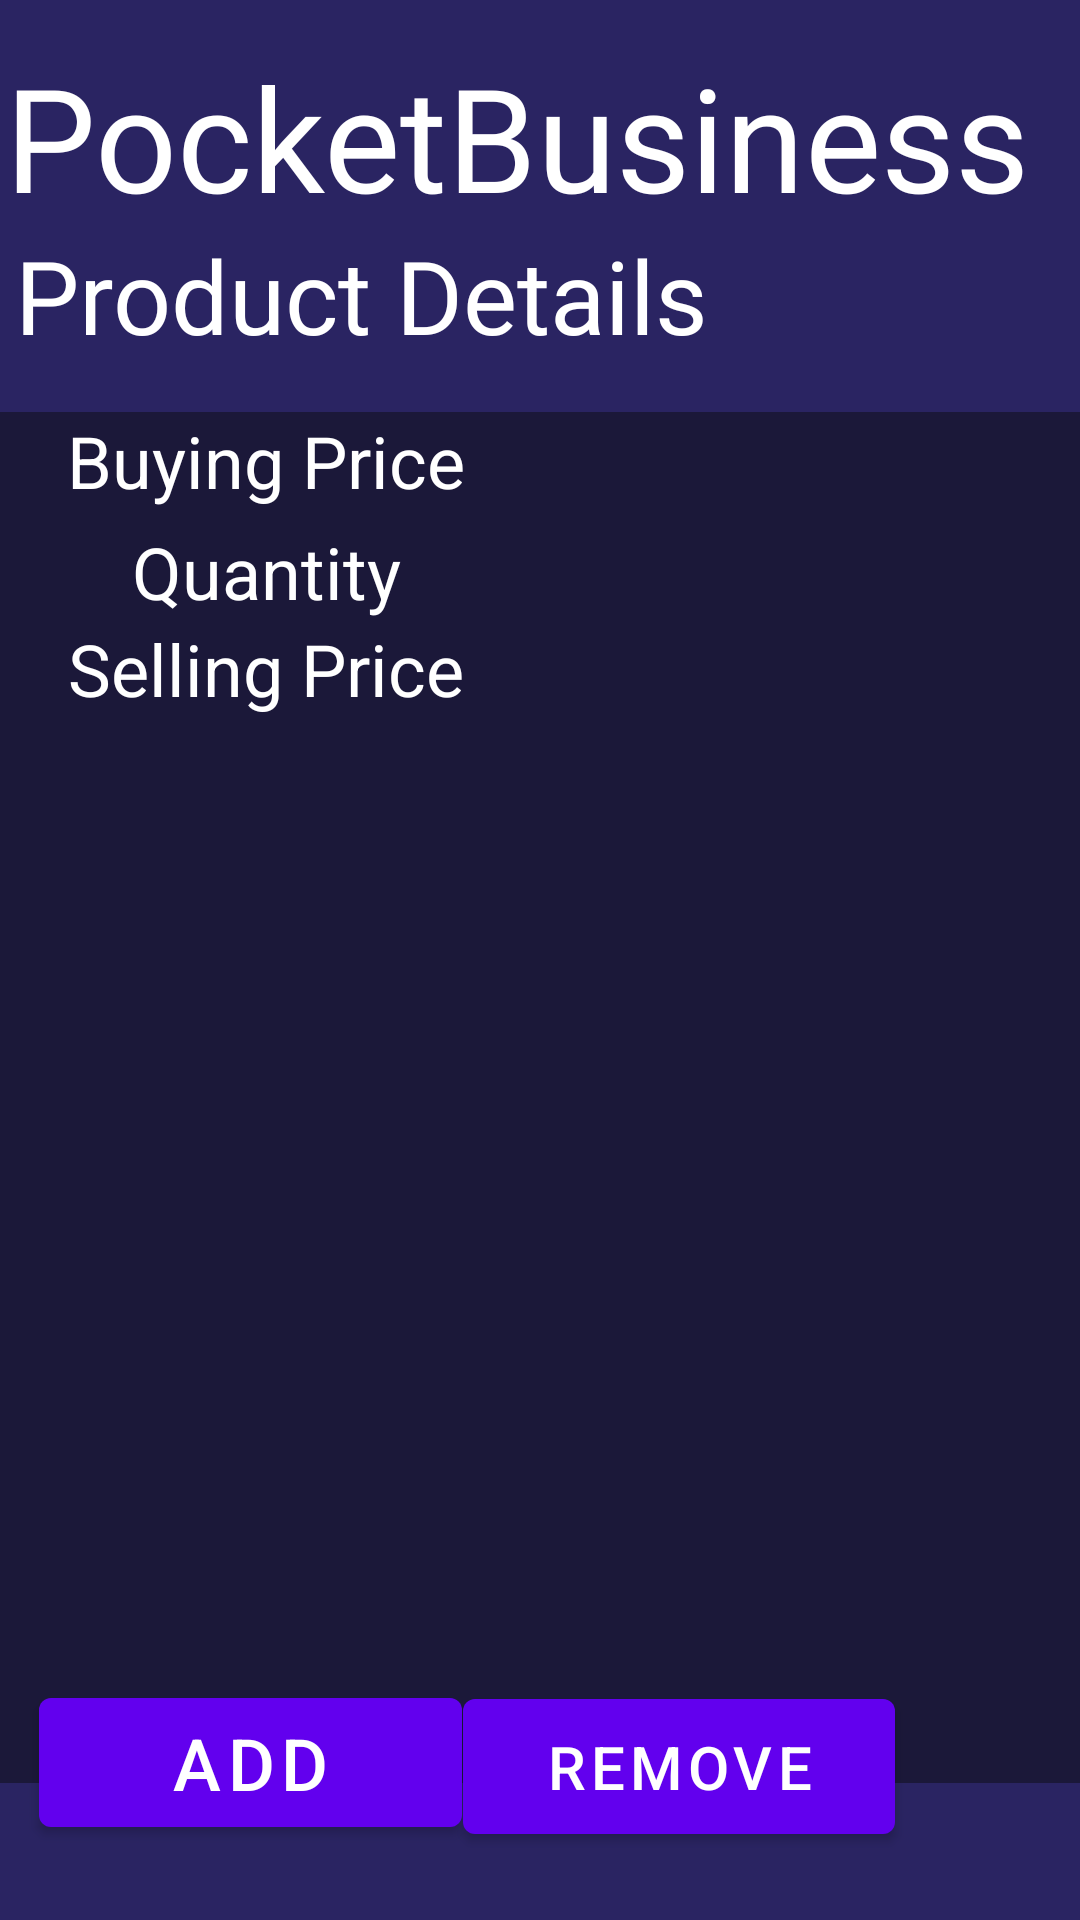

The Android layout XML behind this screen, and the referenced resources:
<!-- AndroidManifest.xml: application theme Theme.PocketBusiness -->
<!-- res/layout/activity_product_edit_page.xml -->
<?xml version="1.0" encoding="utf-8"?>
<androidx.constraintlayout.widget.ConstraintLayout xmlns:android="http://schemas.android.com/apk/res/android"
    xmlns:app="http://schemas.android.com/apk/res-auto"
    xmlns:tools="http://schemas.android.com/tools"
    android:layout_width="match_parent"
    android:layout_height="match_parent"
    android:background="#2A2462"
    android:textAlignment="center"
    tools:context=".ProductEditPage">

    <TextView
        android:id="@+id/textView7"
        android:layout_width="wrap_content"
        android:layout_height="wrap_content"
        android:fontFamily="@font/lobster"
        android:text="@string/app_name"
        android:textAlignment="center"
        android:textColor="#FFFFFF"
        android:textSize="48sp"
        app:layout_constraintBottom_toBottomOf="parent"
        app:layout_constraintEnd_toEndOf="parent"
        app:layout_constraintHorizontal_bias="0.076"
        app:layout_constraintStart_toStartOf="parent"
        app:layout_constraintTop_toTopOf="parent"
        app:layout_constraintVertical_bias="0.023" />

    <TextView
        android:id="@+id/productName_productEditPage"
        android:layout_width="wrap_content"
        android:layout_height="wrap_content"
        android:fontFamily="@font/lobster"
        android:text="Product Details"
        android:textAlignment="center"
        android:textColor="#FFFFFF"
        android:textSize="34sp"
        app:layout_constraintBottom_toBottomOf="parent"
        app:layout_constraintEnd_toEndOf="parent"
        app:layout_constraintHorizontal_bias="0.037"
        app:layout_constraintStart_toStartOf="parent"
        app:layout_constraintTop_toTopOf="parent"
        app:layout_constraintVertical_bias="0.127" />

    <Button
        android:id="@+id/addButton_productEditPage"
        android:layout_width="141dp"
        android:layout_height="55dp"
        android:text="ADD"
        android:textSize="24sp"
        app:layout_constraintBottom_toBottomOf="parent"
        app:layout_constraintEnd_toEndOf="parent"
        app:layout_constraintHorizontal_bias="0.059"
        app:layout_constraintStart_toStartOf="parent"
        app:layout_constraintTop_toTopOf="@+id/textView7"
        app:layout_constraintVertical_bias="0.956" />

    <Button
        android:id="@+id/button5"
        android:layout_width="144dp"
        android:layout_height="57dp"
        android:text="Remove"
        android:textSize="20sp"
        app:layout_constraintBottom_toBottomOf="parent"
        app:layout_constraintEnd_toEndOf="parent"
        app:layout_constraintHorizontal_bias="0.715"
        app:layout_constraintStart_toStartOf="parent"
        app:layout_constraintTop_toTopOf="parent"
        app:layout_constraintVertical_bias="0.961" />

    <FrameLayout
        android:id="@+id/frameLayout"
        android:layout_width="370dp"
        android:layout_height="457dp"
        android:background="#6F1E39"
        app:layout_constraintBottom_toBottomOf="parent"
        app:layout_constraintEnd_toEndOf="parent"
        app:layout_constraintStart_toStartOf="parent"
        app:layout_constraintTop_toBottomOf="@+id/productName_productEditPage"
        app:layout_constraintVertical_bias="0.261">

        <LinearLayout
            android:layout_width="match_parent"
            android:layout_height="match_parent"
            android:background="#1B1839"
            android:orientation="vertical">

            <LinearLayout
                android:layout_width="match_parent"
                android:layout_height="37dp"
                android:orientation="horizontal">

                <TextView
                    android:id="@+id/textView22"
                    android:layout_width="213dp"
                    android:layout_height="match_parent"
                    android:layout_weight="1"
                    android:text="Buying Price"
                    android:textAlignment="center"
                    android:textColor="#FFFFFF"
                    android:textSize="24sp" />

                <TextView
                    android:id="@+id/buyPrice_productEditPage"
                    android:layout_width="209dp"
                    android:layout_height="match_parent"
                    android:layout_weight="1"
                    android:ems="10"
                    android:inputType="text"
                    android:textAlignment="center"
                    android:textColor="#FFFFFF"
                    android:textSize="24sp" />
            </LinearLayout>

            <LinearLayout
                android:layout_width="match_parent"
                android:layout_height="wrap_content"
                android:orientation="horizontal">

                <TextView
                    android:id="@+id/textView21"
                    android:layout_width="4dp"
                    android:layout_height="wrap_content"
                    android:layout_weight="1"
                    android:text="Quantity"
                    android:textAlignment="center"
                    android:textColor="#FFFFFF"
                    android:textSize="24sp" />

                <TextView
                    android:id="@+id/quantity_productEditPage"
                    android:layout_width="wrap_content"
                    android:layout_height="wrap_content"
                    android:layout_weight="1"
                    android:textAlignment="center"
                    android:textColor="#FFFFFF"
                    android:textSize="24sp" />
            </LinearLayout>

            <LinearLayout
                android:layout_width="match_parent"
                android:layout_height="wrap_content"
                android:orientation="horizontal">

                <TextView
                    android:id="@+id/textView18"
                    android:layout_width="4dp"
                    android:layout_height="match_parent"
                    android:layout_weight="1"
                    android:text="Selling Price"
                    android:textAlignment="center"
                    android:textColor="#FFFFFF"
                    android:textSize="24sp" />

                <TextView
                    android:id="@+id/sellPrice_productEditPage"
                    android:layout_width="wrap_content"
                    android:layout_height="wrap_content"
                    android:layout_weight="1"
                    android:textAlignment="center"
                    android:textColor="#FFFFFF"
                    android:textSize="24sp" />
            </LinearLayout>

        </LinearLayout>

    </FrameLayout>

</androidx.constraintlayout.widget.ConstraintLayout>
<!-- resources referenced by this layout -->
<resources>
  <string name="app_name">PocketBusiness</string>
  <style name="Theme.PocketBusiness" parent="Theme.MaterialComponents.DayNight.DarkActionBar">
          
          <item name="colorPrimary">@color/purple_500</item>
          <item name="colorPrimaryVariant">@color/purple_700</item>
          <item name="colorOnPrimary">@color/white</item>
          
          <item name="colorSecondary">@color/teal_200</item>
          <item name="colorSecondaryVariant">@color/teal_700</item>
          <item name="colorOnSecondary">@color/black</item>
          
          <item name="android:statusBarColor" tools:targetApi="l">?attr/colorPrimaryVariant</item>
          
      </style>
  <!-- not gathered from this repository: default colours our renderer supplied (Android Studio template values) -->
  <color name="purple_500">#FF6200EE</color>
  <color name="purple_700">#FF3700B3</color>
  <color name="teal_200">#FF03DAC5</color>
  <color name="teal_700">#FF018786</color>
  <color name="black">#FF000000</color>
  <color name="white">#FFFFFFFF</color>
</resources>
